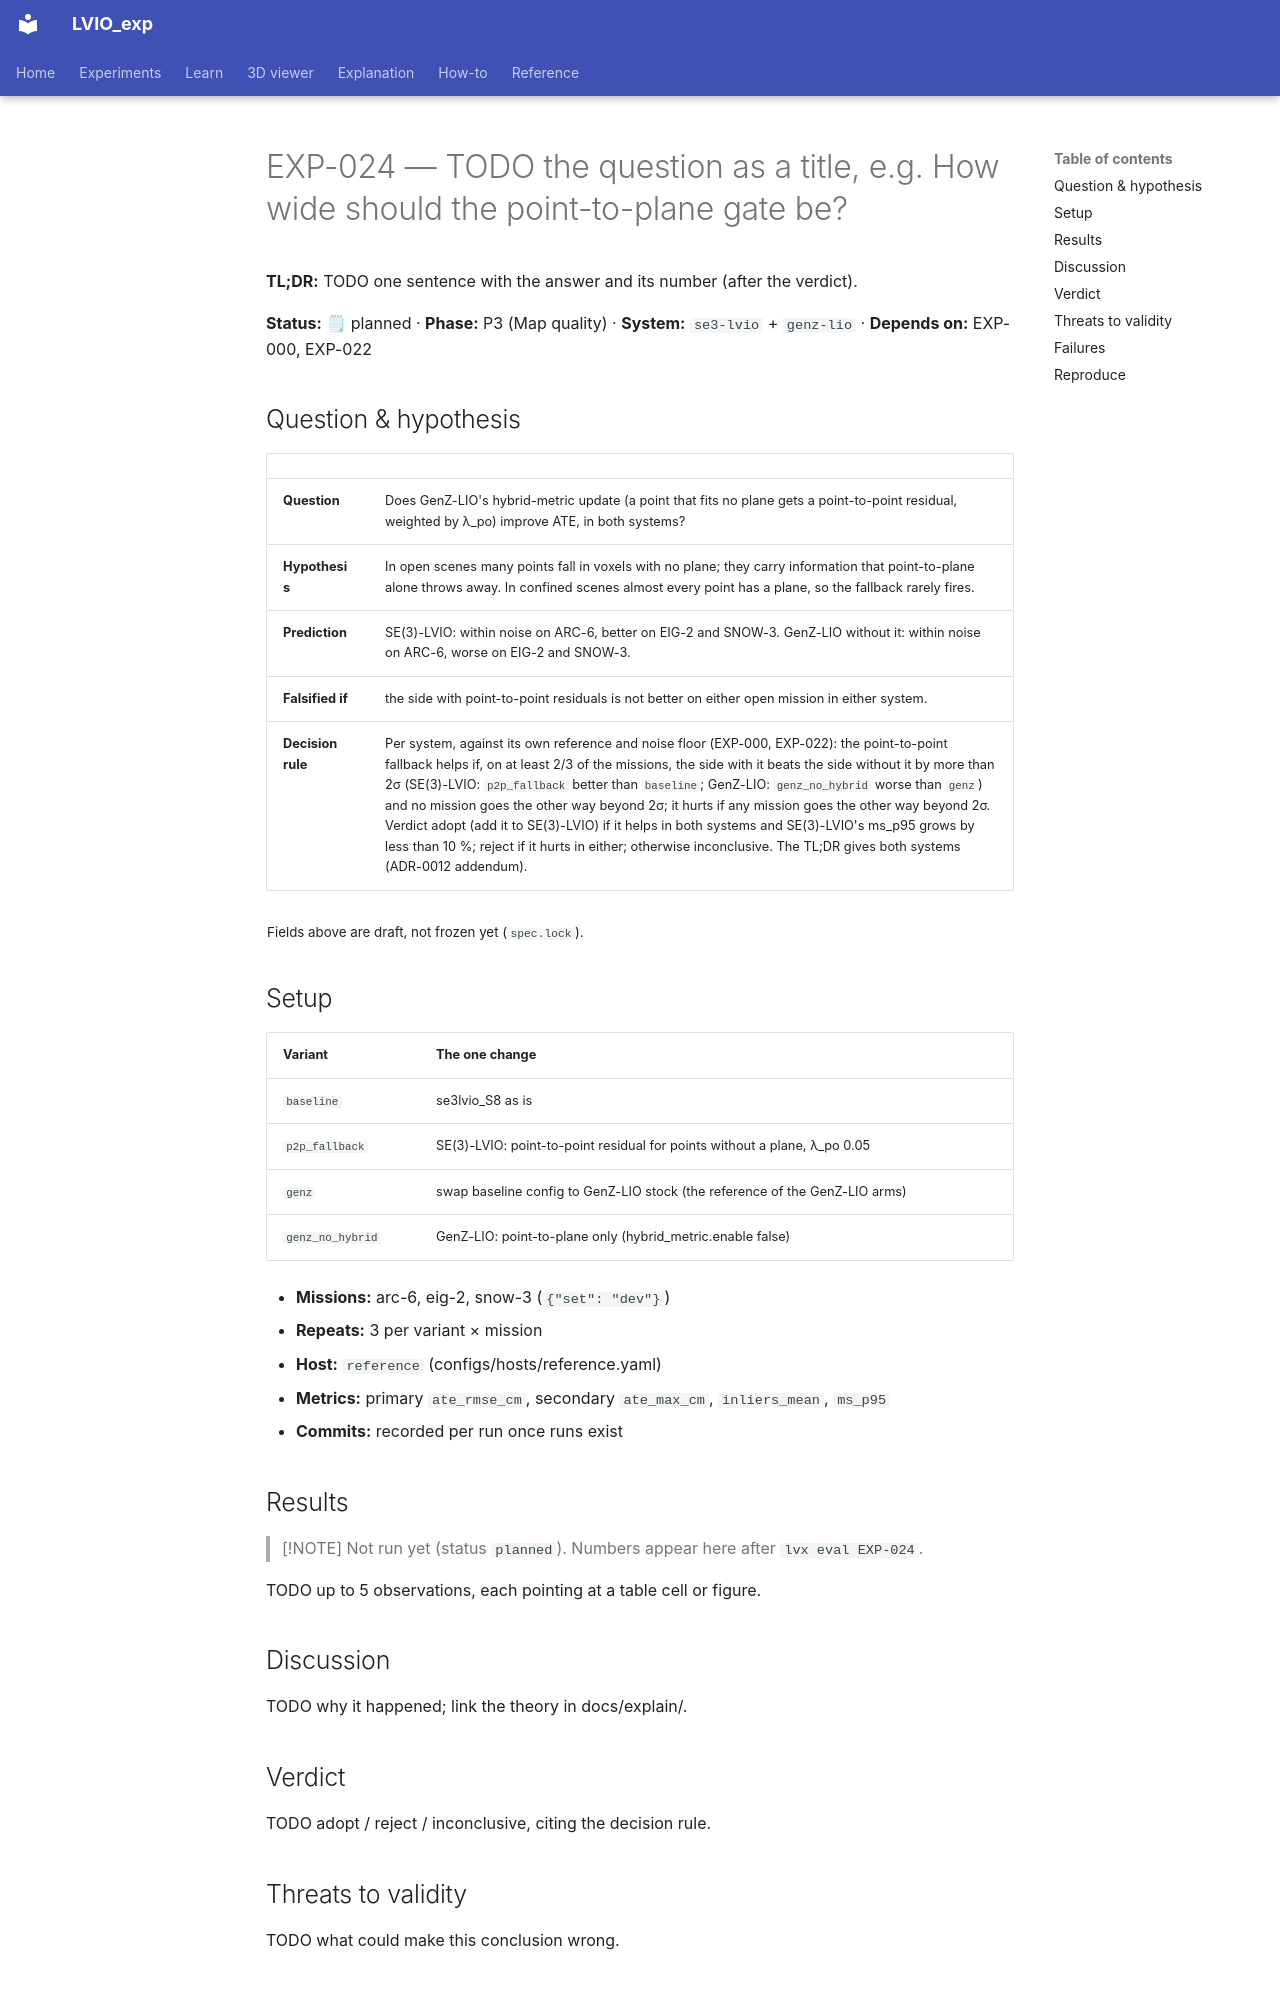

repository: Munna-Manoj/LVIO_exp · page: experiments/EXP-024-point-to-point-fallback/index.html · generator: mkdocs

# EXP-024 — TODO the question as a title, e.g. How wide should the point-to-plane gate be?

**TL;DR:** TODO one sentence with the answer and its number (after the verdict).

<!-- lvx:begin status -->
**Status:** 🗒 planned · **Phase:** P3 (Map quality) · **System:** `se3-lvio` + `genz-lio` · **Depends on:** EXP-000, EXP-022
<!-- lvx:end status -->

## Question & hypothesis

<!-- lvx:begin hypothesis -->
| | |
|---|---|
| **Question** | Does GenZ-LIO's hybrid-metric update (a point that fits no plane gets a point-to-point residual, weighted by λ_po) improve ATE, in both systems? |
| **Hypothesis** | In open scenes many points fall in voxels with no plane; they carry information that point-to-plane alone throws away. In confined scenes almost every point has a plane, so the fallback rarely fires. |
| **Prediction** | SE(3)-LVIO: within noise on ARC-6, better on EIG-2 and SNOW-3. GenZ-LIO without it: within noise on ARC-6, worse on EIG-2 and SNOW-3. |
| **Falsified if** | the side with point-to-point residuals is not better on either open mission in either system. |
| **Decision rule** | Per system, against its own reference and noise floor (EXP-000, EXP-022): the point-to-point fallback helps if, on at least 2/3 of the missions, the side with it beats the side without it by more than 2σ (SE(3)-LVIO: `p2p_fallback` better than `baseline`; GenZ-LIO: `genz_no_hybrid` worse than `genz`) and no mission goes the other way beyond 2σ; it hurts if any mission goes the other way beyond 2σ. Verdict adopt (add it to SE(3)-LVIO) if it helps in both systems and SE(3)-LVIO's ms_p95 grows by less than 10 %; reject if it hurts in either; otherwise inconclusive. The TL;DR gives both systems (ADR-0012 addendum). |

<sub>Fields above are draft, not frozen yet (`spec.lock`).</sub>
<!-- lvx:end hypothesis -->

## Setup

<!-- lvx:begin setup -->
| Variant | The one change |
|---|---|
| `baseline` | se3lvio_S8 as is |
| `p2p_fallback` | SE(3)-LVIO: point-to-point residual for points without a plane, λ_po 0.05 |
| `genz` | swap baseline config to GenZ-LIO stock (the reference of the GenZ-LIO arms) |
| `genz_no_hybrid` | GenZ-LIO: point-to-plane only (hybrid_metric.enable false) |

- **Missions:** arc-6, eig-2, snow-3 (`{"set": "dev"}`)
- **Repeats:** 3 per variant × mission
- **Host:** `reference` (configs/hosts/reference.yaml)
- **Metrics:** primary `ate_rmse_cm`, secondary `ate_max_cm`, `inliers_mean`, `ms_p95`
- **Commits:** recorded per run once runs exist
<!-- lvx:end setup -->

## Results

<!-- lvx:begin results -->
> [!NOTE]
> Not run yet (status `planned`). Numbers appear here after `lvx eval EXP-024`.
<!-- lvx:end results -->

TODO up to 5 observations, each pointing at a table cell or figure.

## Discussion

TODO why it happened; link the theory in docs/explain/.
